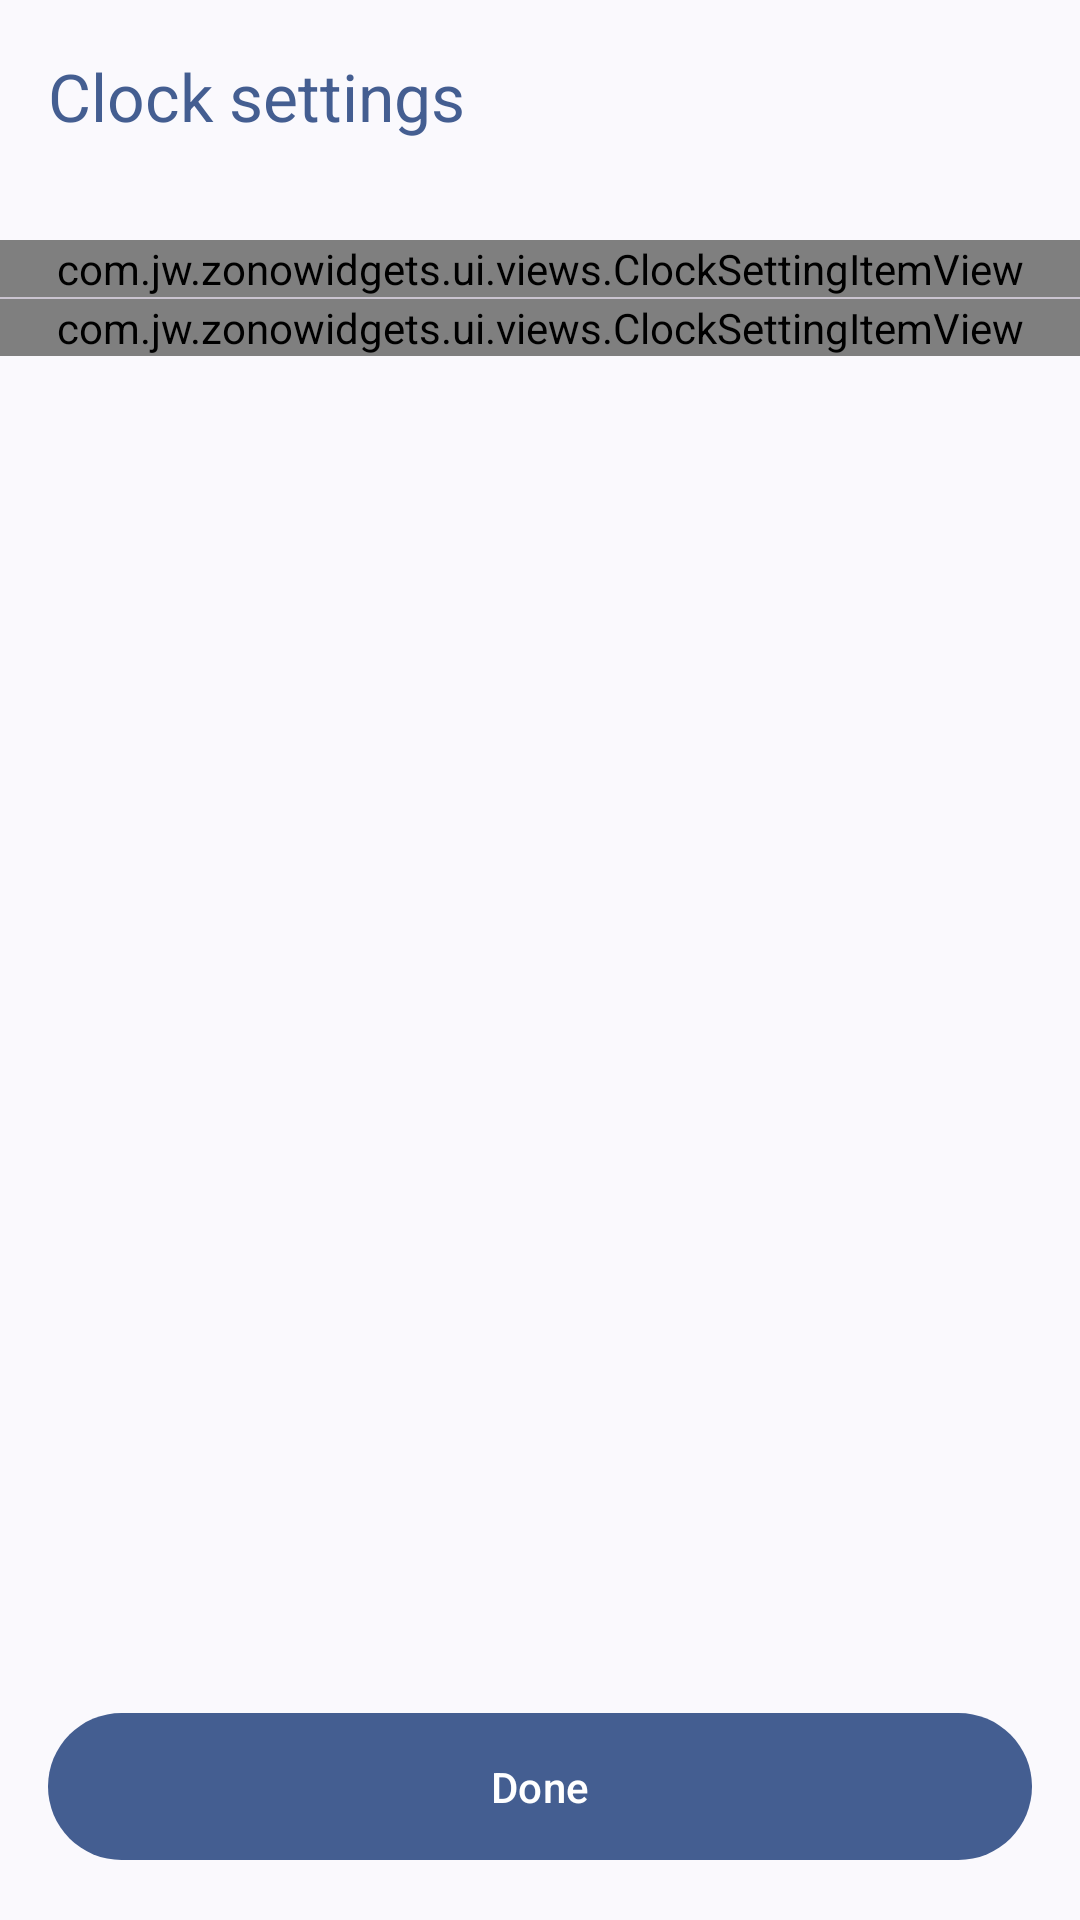

Reconstruct the res/layout file that produces this screen, plus the resources it refers to.
<!-- AndroidManifest.xml: application theme Theme.ZonoWidgets -->
<!-- res/layout/activity_clock_widgets_settings.xml -->
<?xml version="1.0" encoding="utf-8"?>
<LinearLayout xmlns:android="http://schemas.android.com/apk/res/android"
    xmlns:app="http://schemas.android.com/apk/res-auto"
    android:id="@+id/main"
    android:layout_width="match_parent"
    android:layout_height="match_parent"
    android:orientation="vertical">

    <androidx.appcompat.widget.Toolbar
        android:id="@+id/toolbar"
        android:layout_width="match_parent"
        android:layout_height="?actionBarSize"
        android:keyboardNavigationCluster="false"
        app:title="@string/clock_settings"
        app:titleTextColor="?colorPrimary" />

    <LinearLayout
        android:layout_width="match_parent"
        android:layout_height="match_parent"
        android:orientation="vertical"
        android:paddingVertical="16dp">

        <com.jw.zonowidgets.ui.views.ClockSettingItemView
            android:id="@+id/timezone1"
            android:layout_width="match_parent"
            android:layout_height="wrap_content"
            android:background="?selectableItemBackground"
            android:text="@string/first_city" />

        <View
            android:layout_width="match_parent"
            android:layout_height=".5dp"
            android:background="?colorOutlineVariant" />

        <com.jw.zonowidgets.ui.views.ClockSettingItemView
            android:id="@+id/timezone2"
            android:layout_width="match_parent"
            android:layout_height="wrap_content"
            android:background="?selectableItemBackground"
            android:text="@string/second_city" />

        <View
            android:layout_width="match_parent"
            android:layout_height="0dp"
            android:layout_weight="1" />

        <com.google.android.material.button.MaterialButton
            android:id="@+id/save_button"
            android:layout_width="match_parent"
            android:layout_height="wrap_content"
            android:layout_marginHorizontal="16dp"
            android:layout_marginTop="24dp"
            android:paddingVertical="15dp"
            android:text="@string/done" />
    </LinearLayout>
</LinearLayout>
<!-- resources referenced by this layout -->
<resources>
  <string name="clock_settings">Clock settings</string>
  <string name="done">Done</string>
  <string name="first_city">First city</string>
  <string name="second_city">Second city</string>
  <style name="Theme.ZonoWidgets" parent="Theme.Material3.DynamicColors.DayNight.NoActionBar" />
</resources>
